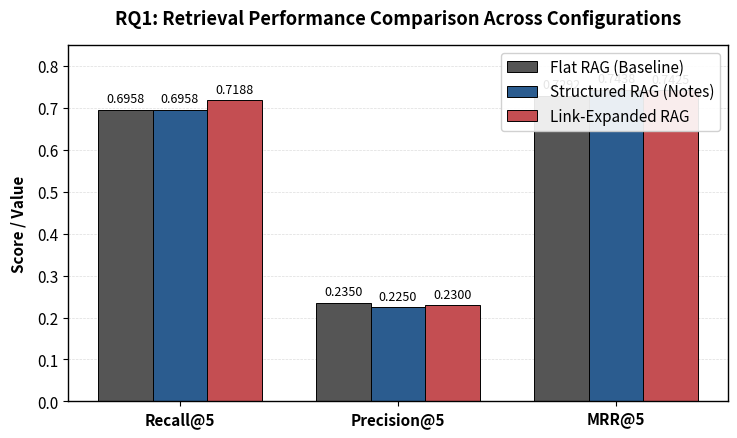

Generate this figure with matplotlib: (Note: this script raises an exception after producing the figure.)
import matplotlib.pyplot as plt
import numpy as np
import os

# Set style for academic publication
plt.rcParams['font.family'] = 'sans-serif'
plt.rcParams['font.size'] = 11
plt.rcParams['axes.linewidth'] = 1.0

# Data
categories = ['Recall@5', 'Precision@5', 'MRR@5']
flat_rag = [0.6958, 0.2350, 0.7292]
structured_rag = [0.6958, 0.2250, 0.7438]
link_expanded = [0.7188, 0.2300, 0.7425]

x = np.arange(len(categories))
width = 0.25

fig, ax = plt.subplots(figsize=(7.5, 4.5), dpi=300)

# Colors matching professional academic style
color_flat = '#555555'       # Dark grey
color_struct = '#2b5c8f'     # Slate blue
color_link = '#c44e52'       # Soft red/burgundy

rects1 = ax.bar(x - width, flat_rag, width, label='Flat RAG (Baseline)', color=color_flat, edgecolor='black', linewidth=0.7)
rects2 = ax.bar(x, structured_rag, width, label='Structured RAG (Notes)', color=color_struct, edgecolor='black', linewidth=0.7)
rects3 = ax.bar(x + width, link_expanded, width, label='Link-Expanded RAG', color=color_link, edgecolor='black', linewidth=0.7)

# Title and labels
ax.set_ylabel('Score / Value', fontweight='bold', labelpad=8)
ax.set_title('RQ1: Retrieval Performance Comparison Across Configurations', pad=15, fontweight='bold')
ax.set_xticks(x)
ax.set_xticklabels(categories, fontweight='bold')
ax.set_ylim(0.0, 0.85)

# Grid lines
ax.set_axisbelow(True)
ax.yaxis.grid(True, color='#dddddd', linestyle='--', linewidth=0.5)
ax.xaxis.grid(False)

# Legend
ax.legend(loc='upper right', frameon=True, edgecolor='#cccccc', framealpha=0.9)

# Value labels on top of the bars
def autolabel(rects):
    for rect in rects:
        height = rect.get_height()
        ax.annotate(f'{height:.4f}',
                    xy=(rect.get_x() + rect.get_width() / 2, height),
                    xytext=(0, 3),  # 3 points vertical offset
                    textcoords="offset points",
                    ha='center', va='bottom', fontsize=9)

autolabel(rects1)
autolabel(rects2)
autolabel(rects3)

plt.tight_layout()

# Save both PNG and PDF for LaTeX inclusion
output_png = 'Thesis_Draft/retrieval_metrics.png'
output_pdf = 'Thesis_Draft/retrieval_metrics.pdf'

plt.savefig(output_png, bbox_inches='tight')
plt.savefig(output_pdf, bbox_inches='tight')
print(f"Generated and saved: {output_png} and {output_pdf}")
